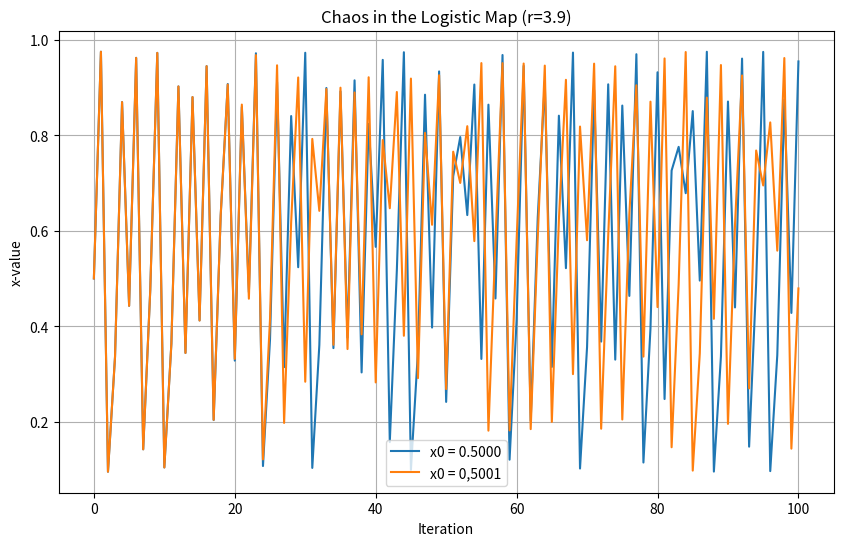

Source code (Python):
import matplotlib.pyplot as plt

# Define logistic map function
def logistic_map(x, r):
    return r * x * (1 - x)


# Parameters
r = 3.9 # Value leads to chaos (must be between -3.57 and 4)
iterations = 100

# Two initial conditions very close to each other
x1 = 0.5000
x2 = 0.5001

# Store results
values1 = [x1]
values2 = [x2]

# Iterate the map
for i in range(iterations):
    x1 = logistic_map(x1, r)
    x2 = logistic_map(x2, r)
    values1.append(x1)
    values2.append(x2)


# Plot the results
plt.figure(figsize=(10, 6))
plt.plot(values1, label='x0 = 0.5000')
plt.plot(values2, label='x0 = 0,5001')
linestyle='dashed'
plt.title('Chaos in the Logistic Map (r=3.9)')
plt.xlabel('Iteration')
plt.ylabel('x-value')
plt.legend()
plt.grid(True)
plt.show()
